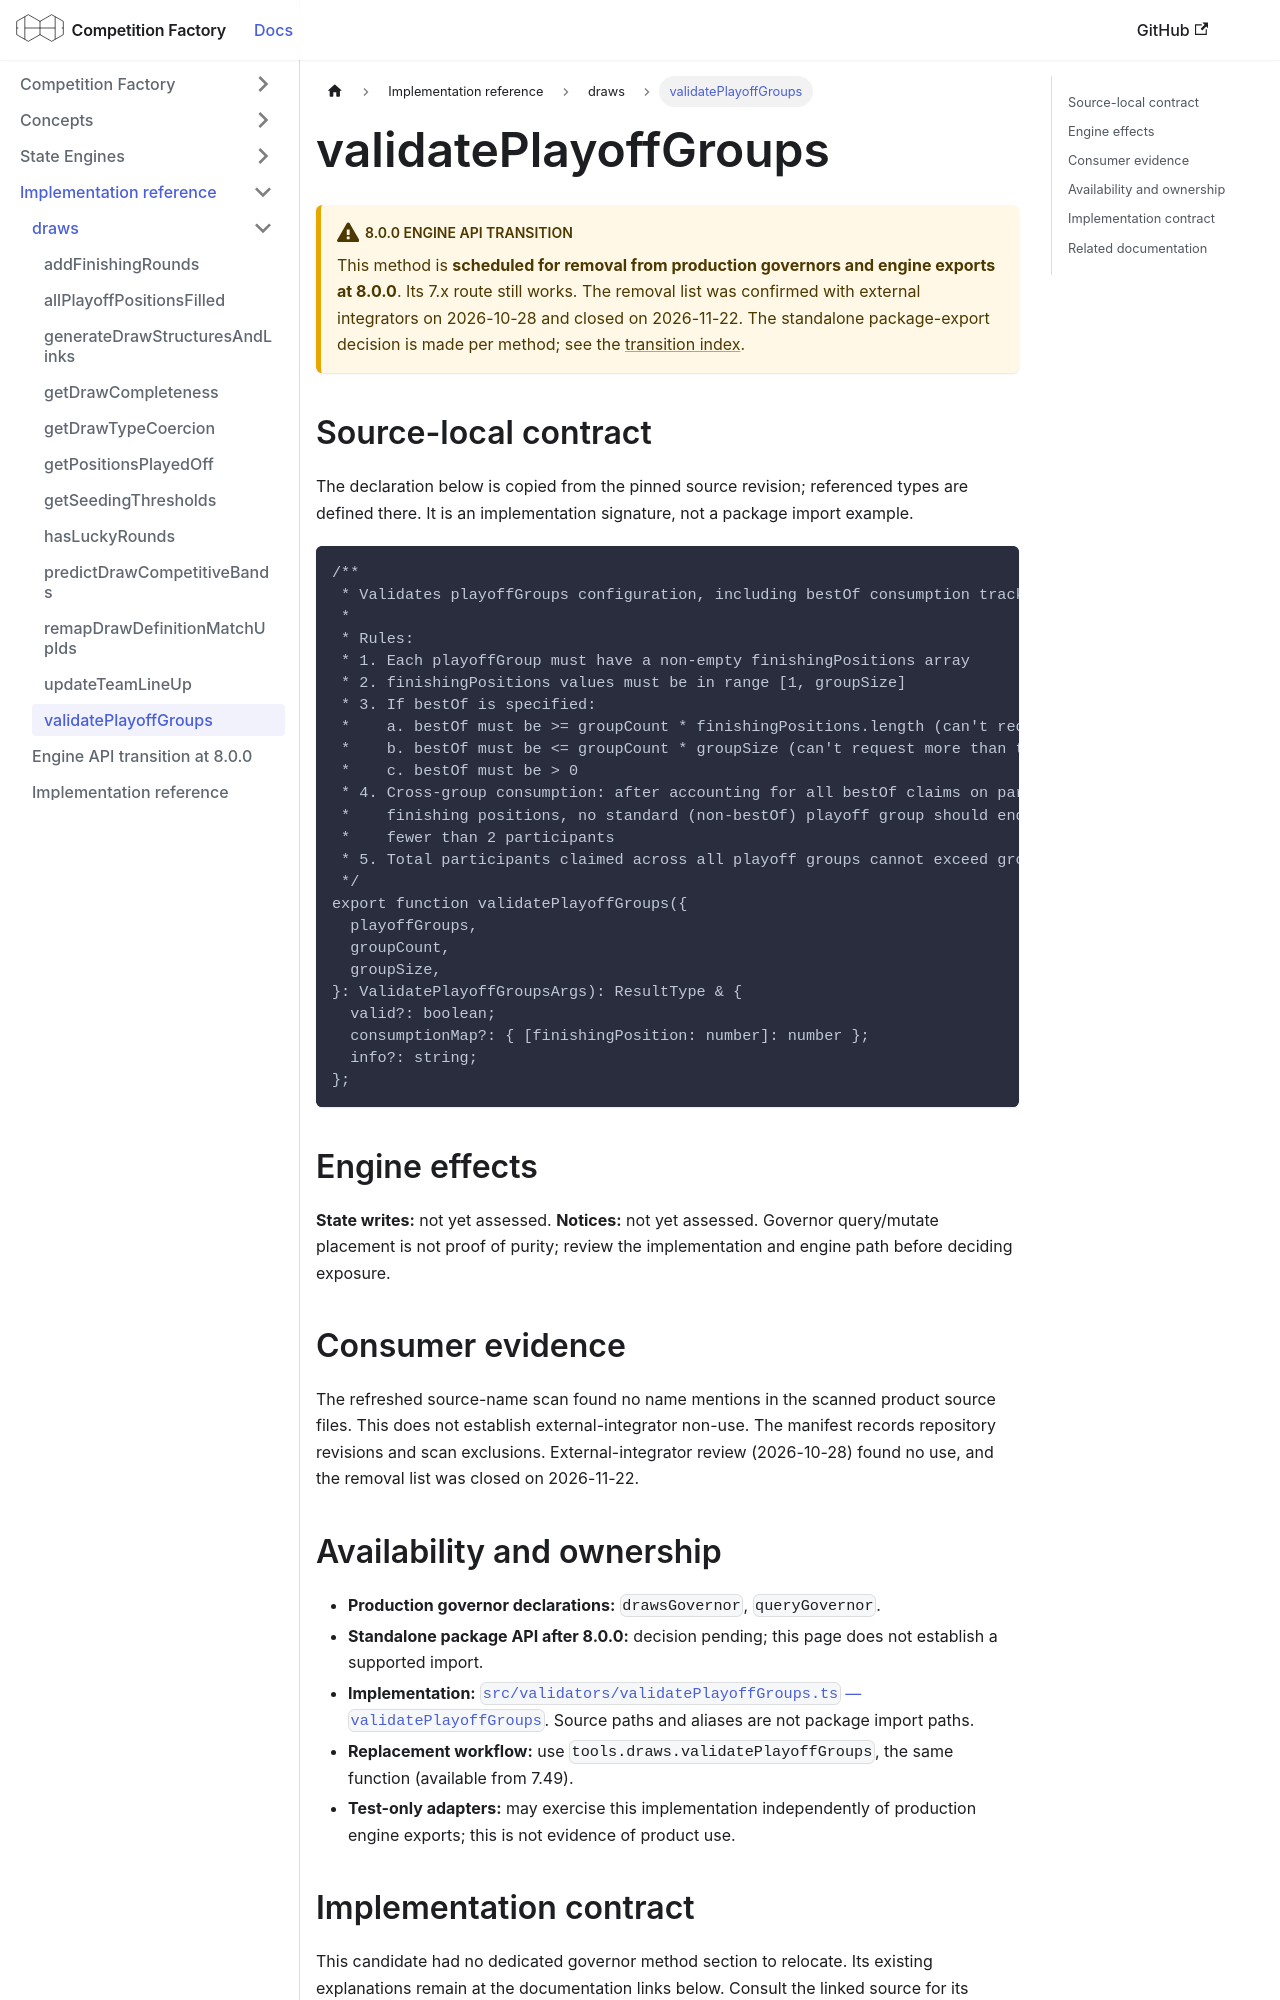

repository: CourtHive/competition-factory · page: docs/implementation/draws/validatePlayoffGroups/index.html · generator: docusaurus

---
title: validatePlayoffGroups
---

# validatePlayoffGroups

:::warning 8.0.0 engine API transition

This method is **scheduled for removal from production governors and engine exports at 8.0.0**. Its 7.x route still works. The removal list was confirmed with external integrators on 2026-10-28 and closed on 2026-11-22. The standalone package-export decision is made per method; see the [transition index](/docs/implementation/engine-api-transition-8).

:::

## Source-local contract

The declaration below is copied from the pinned source revision; referenced types are defined there. It is an implementation signature, not a package import example.

```text
/**
 * Validates playoffGroups configuration, including bestOf consumption tracking.
 *
 * Rules:
 * 1. Each playoffGroup must have a non-empty finishingPositions array
 * 2. finishingPositions values must be in range [1, groupSize]
 * 3. If bestOf is specified:
 *    a. bestOf must be >= groupCount * finishingPositions.length (can't request fewer than guaranteed)
 *    b. bestOf must be <= groupCount * groupSize (can't request more than total participants)
 *    c. bestOf must be > 0
 * 4. Cross-group consumption: after accounting for all bestOf claims on partially-consumed
 *    finishing positions, no standard (non-bestOf) playoff group should end up with
 *    fewer than 2 participants
 * 5. Total participants claimed across all playoff groups cannot exceed groupCount * groupSize
 */
export function validatePlayoffGroups({
  playoffGroups,
  groupCount,
  groupSize,
}: ValidatePlayoffGroupsArgs): ResultType & {
  valid?: boolean;
  consumptionMap?: { [finishingPosition: number]: number };
  info?: string;
};
```

## Engine effects

**State writes:** not yet assessed. **Notices:** not yet assessed. Governor query/mutate placement is not proof of purity; review the implementation and engine path before deciding exposure.

## Consumer evidence

The refreshed source-name scan found no name mentions in the scanned product source files. This does not establish external-integrator non-use. The manifest records repository revisions and scan exclusions. External-integrator review (2026-10-28) found no use, and the removal list was closed on 2026-11-22.
